Run: headless pygame with SDL's dummy video driver; simulated clock (each Clock.tick advances the game by its frame time, no real sleeping); random seed 0; keys injected as events and as key.get_pressed() state; mouse plan: one left click at the window centre at the start of phase 2, then a move to the lower-right quarter at the start of phase 3.
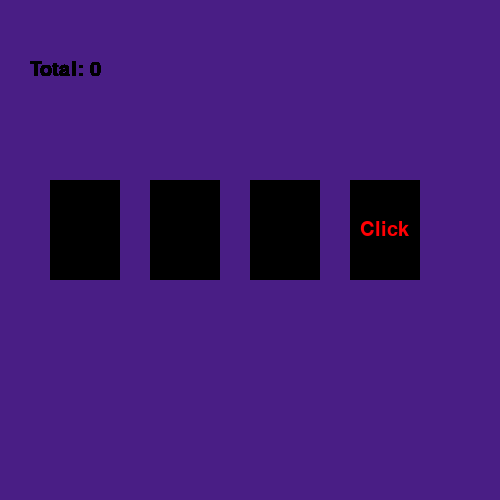
Frame 1 of 4 · flips 1–60 · no input
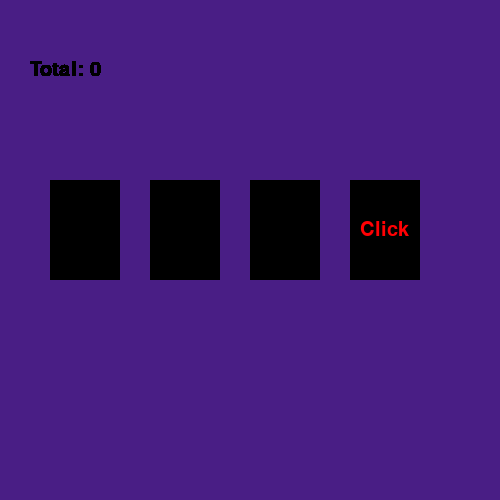
Frame 2 of 4 · flips 61–180 · clicked the window centre · tapped SPACE, RETURN · held RIGHT (→), D
Frame 3 of 4 · flips 181–300 · moved the mouse to the lower-right quarter · held DOWN (↓), S · screen unchanged from frame 2, image omitted
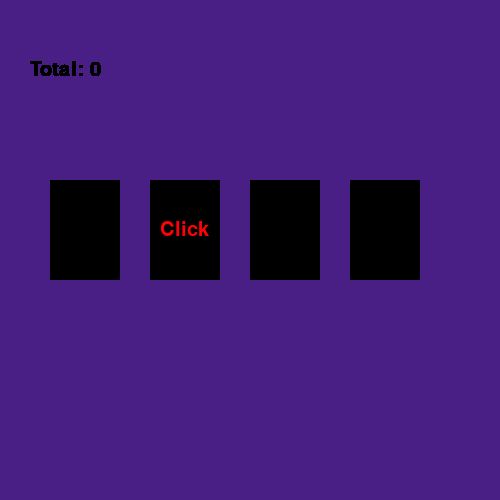
Frame 4 of 4 · flips 301–420 · held LEFT (←), A, UP (↑), W

The pygame program that drew these frames:

import pygame
from random import randint

pygame.init()

p = (73, 30, 133)
mw = pygame.display.set_mode((500, 500))
mw.fill(p)
clock = pygame.time.Clock()


class Area():
    def __init__(self, x, y, width, height, color):
        self.rect = pygame.Rect(x, y, width, height)
        self.fill_color = color

    def fill(self):
        pygame.draw.rect(mw, self.fill_color, self.rect)

    def new_color(self, n_color):
        self.fill_color = n_color

    def collidepoint(self, x, y):
        return self.rect.collidepoint(x, y)


class Label(Area):
    def set_text(self, text, fsize, text_color):
        self.image = pygame.font.Font(None, fsize).render(text, True, text_color)

    def draw(self, shift_x=10, shift_y=40):
        self.fill()
        mw.blit(self.image, (self.rect.x + shift_x, self.rect.y + shift_y))


cards = []
x = 50
for i in range(4):
    newcard = Label(x, 180, 70, 100, (0, 0, 0))
    newcard.set_text("Click", 30, (255, 0, 4))
    cards.append(newcard)
    x += 100
wait = 0
point = Label(20, 20, 150, 40, p)
point.set_text('Total: 0', 30, (0, 0, 0))
total = 0
while True:
    if wait == 0:
        wait = 40
        click = randint(0, 3)
        for i in range(4):
            cards[i].new_color((0, 0, 0))
            cards[i].fill()
            if i == click:
                cards[i].draw()
    else:
        wait -= 1
    point.draw()

    for event in pygame.event.get():
        if event.type == pygame.MOUSEBUTTONDOWN:
            if event.button == 1:
                x, y = event.pos
                for i in range(4):

                    if cards[i].collidepoint(x, y):
                        if i == click:
                            cards[i].new_color((250, 0, 225))
                            total += 1
                            point.set_text(f'Total: {total}', 30, (0, 0, 0))


                        else:
                            cards[i].new_color((0, 4, 255))
                    cards[i].fill()

    pygame.display.update()
    clock.tick(40)
